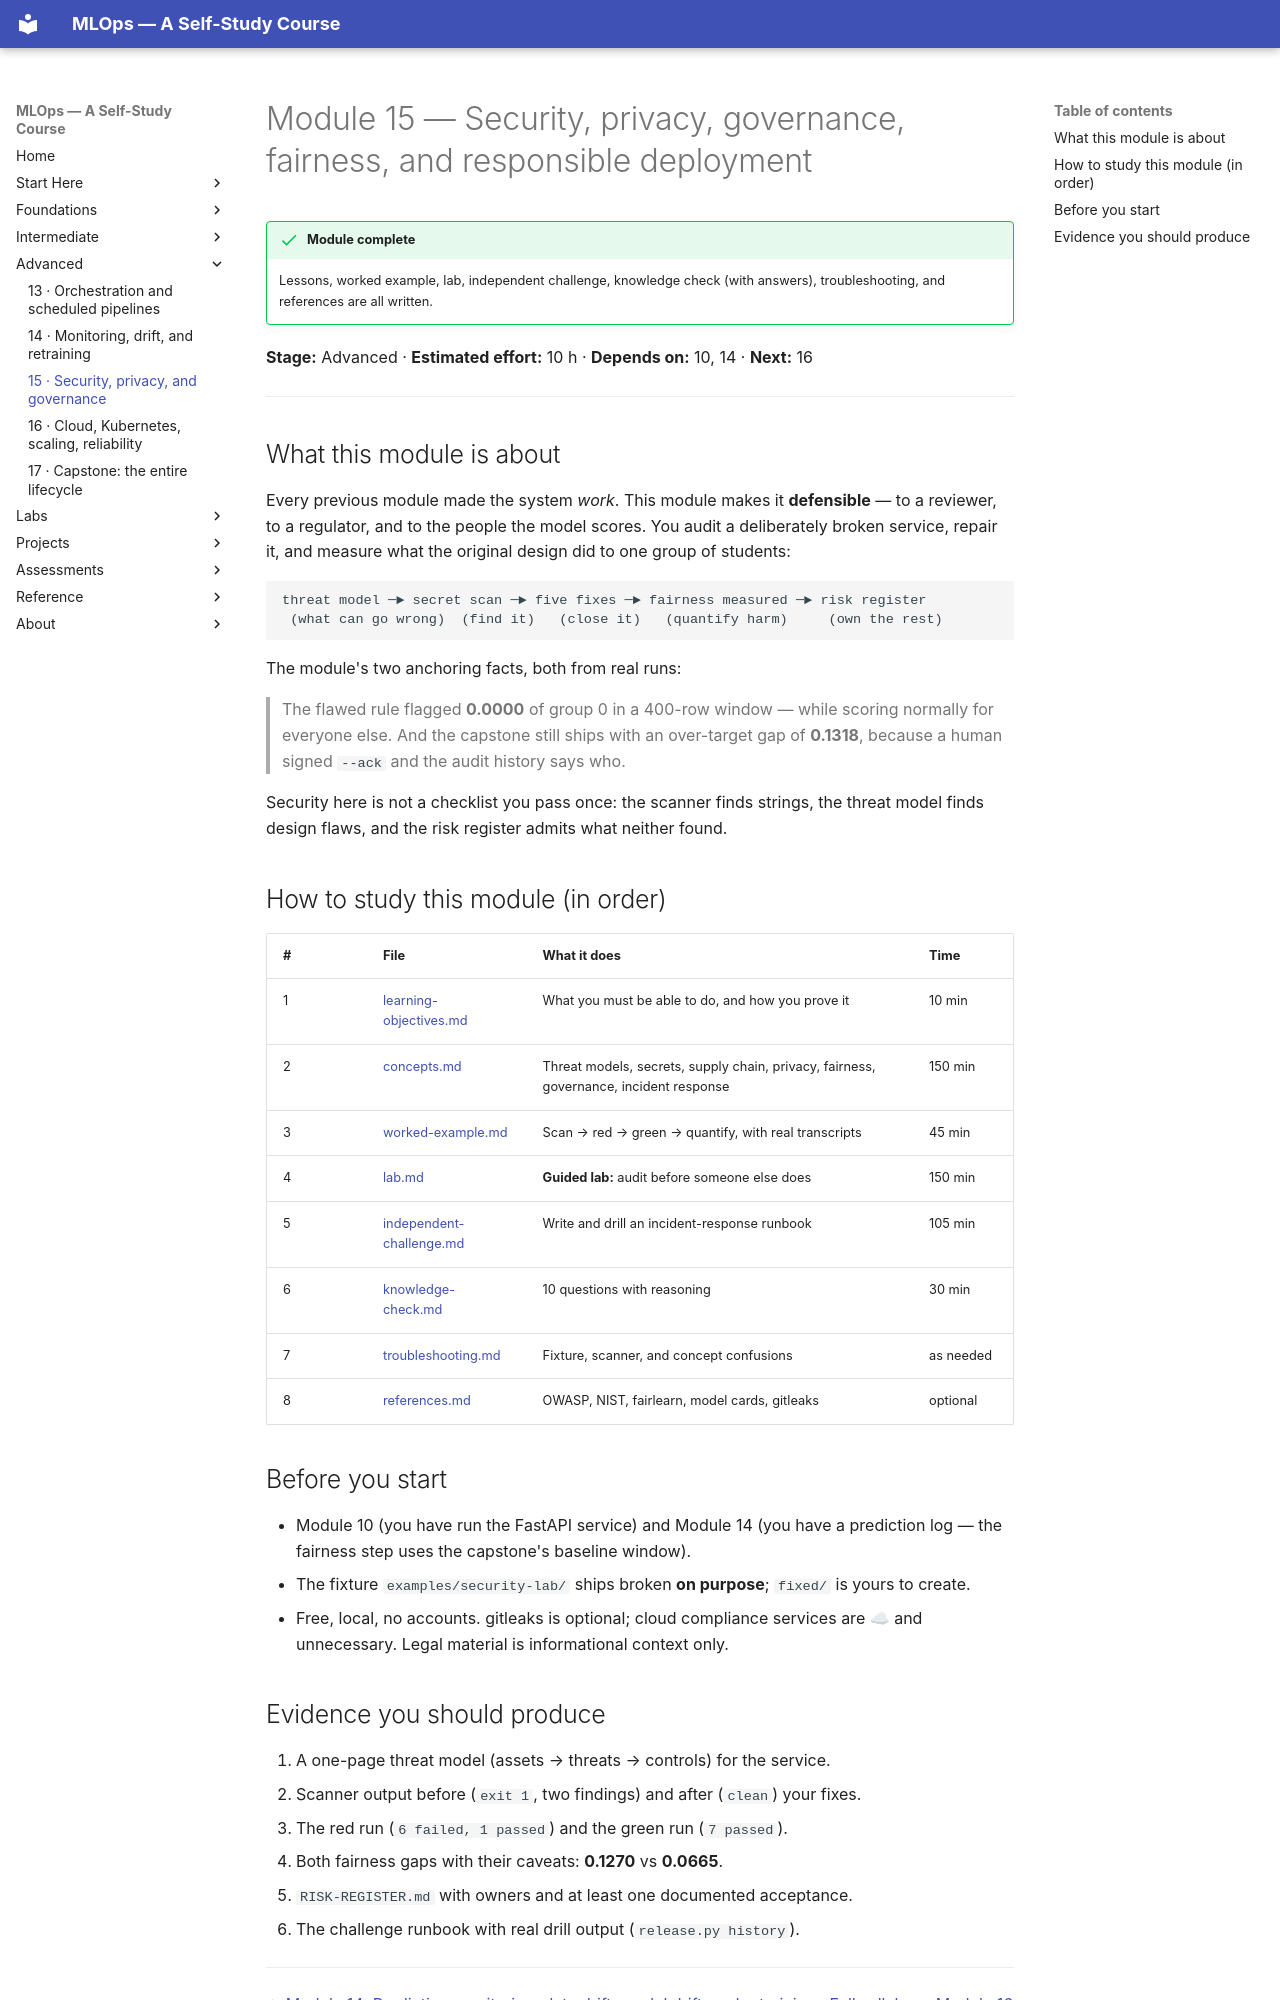

repository: nadeem-majeedch/MLOps2026 · page: modules/15-security-privacy-governance/index.html · generator: mkdocs

# Module 15 — Security, privacy, governance, fairness, and responsible deployment

!!! success "Module complete"
    Lessons, worked example, lab, independent challenge, knowledge check (with
    answers), troubleshooting, and references are all written.

**Stage:** Advanced · **Estimated effort:** 10 h · **Depends on:** 10, 14 · **Next:** 16

---

## What this module is about

Every previous module made the system *work*. This module makes it
**defensible** — to a reviewer, to a regulator, and to the people the model
scores. You audit a deliberately broken service, repair it, and measure what
the original design did to one group of students:

```
threat model ─► secret scan ─► five fixes ─► fairness measured ─► risk register
 (what can go wrong)  (find it)   (close it)   (quantify harm)     (own the rest)
```

The module's two anchoring facts, both from real runs:

> The flawed rule flagged **0.0000** of group 0 in a 400-row window — while
> scoring normally for everyone else. And the capstone still ships with an
> over-target gap of **0.1318**, because a human signed `--ack` and the audit
> history says who.

Security here is not a checklist you pass once: the scanner finds strings,
the threat model finds design flaws, and the risk register admits what
neither found.

## How to study this module (in order)

| # | File | What it does | Time |
|---|---|---|---|
| 1 | [learning-objectives.md](learning-objectives.md) | What you must be able to do, and how you prove it | 10 min |
| 2 | [concepts.md](concepts.md) | Threat models, secrets, supply chain, privacy, fairness, governance, incident response | 150 min |
| 3 | [worked-example.md](worked-example.md) | Scan → red → green → quantify, with real transcripts | 45 min |
| 4 | [lab.md](lab.md) | **Guided lab:** audit before someone else does | 150 min |
| 5 | [independent-challenge.md](independent-challenge.md) | Write and drill an incident-response runbook | 105 min |
| 6 | [knowledge-check.md](knowledge-check.md) | 10 questions with reasoning | 30 min |
| 7 | [troubleshooting.md](troubleshooting.md) | Fixture, scanner, and concept confusions | as needed |
| 8 | [references.md](references.md) | OWASP, NIST, fairlearn, model cards, gitleaks | optional |

## Before you start

- Module 10 (you have run the FastAPI service) and Module 14 (you have a
  prediction log — the fairness step uses the capstone's baseline window).
- The fixture `examples/security-lab/` ships broken **on purpose**;
  `fixed/` is yours to create.
- Free, local, no accounts. gitleaks is optional; cloud compliance services
  are ☁ and unnecessary. Legal material is informational context only.
